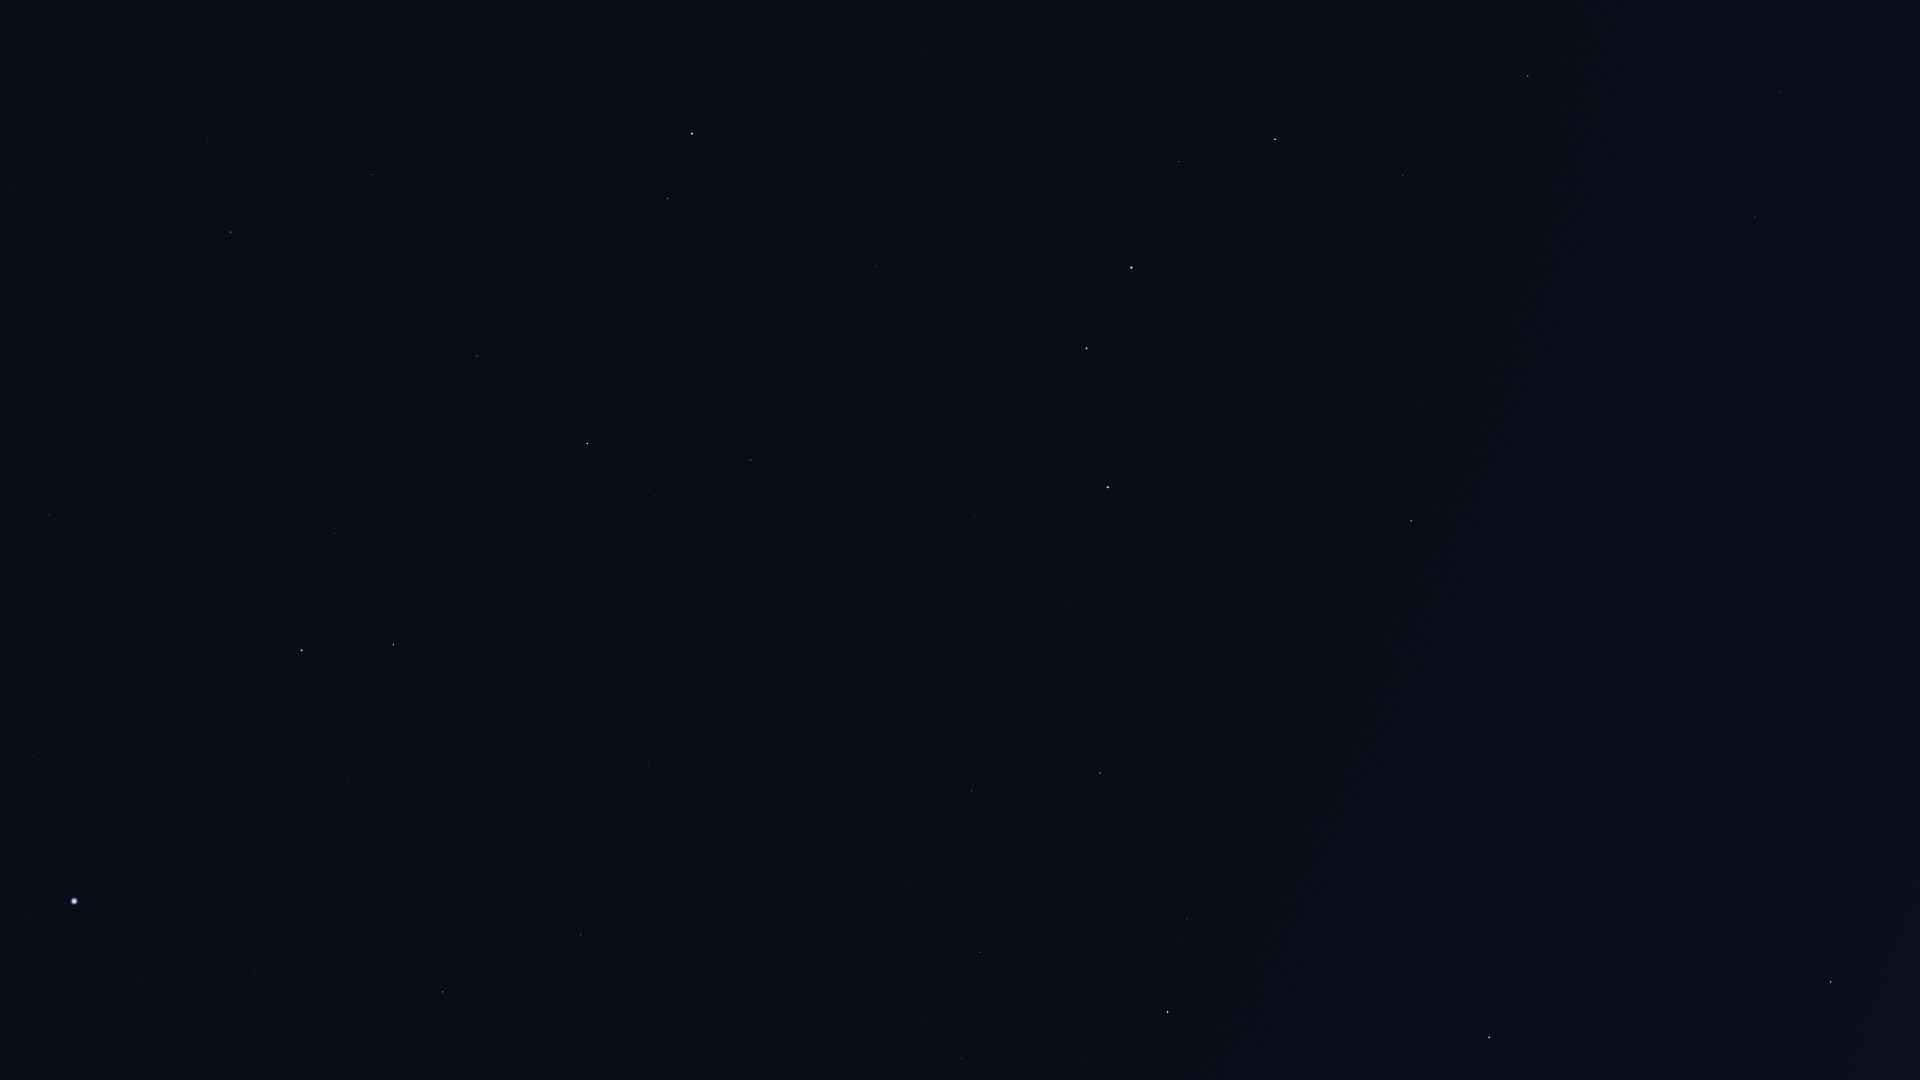

Source data for this figure (header and first rows):
Star_ID, Name, X, Y
53229, Praecipua, 1779, 92
53721, Chalawan, 1631, 68
54539, HIP 54539, 1528, 76
55219, Alula Borealis, 1755, 217
57399, Taiyangshou, 1403, 175
57820, Aniara, 1202, 93
58001, Phecda, 1275, 139
59774, Megrez, 1179, 161
61281, HIP 61281, 923, 51
61317, Chara, 1421, 407
62223, La Superba, 1324, 387
62423, Tianyi, 960, 111
62956, Alioth, 1131, 267
63076, Taiyi, 972, 142
63125, Cor Caroli, 1411, 521
63608, Vindemiatrix, 1831, 982
64241, Diadem, 1691, 897
64394, HIP 64394, 1524, 732
65378, Mizar, 1087, 348
65477, Alcor, 1083, 350
66192, Liesma, 1081, 388
67301, Alkaid, 1108, 487
67459, HIP 67459, 1548, 1068
67927, Muphrid, 1489, 1037
68756, Thuban, 876, 266
69732, Xuange, 1066, 602
71053, HIP 71053, 1187, 919
71075, Seginus, 1100, 773
72105, Izar, 1168, 1012
72487, Merga, 962, 662
72607, Kochab, 692, 134
73136, Baekdu, 677, 123
73555, Nekkar, 972, 791
74961, Nikawiy, 898, 792
75097, Pherkad, 668, 198
75411, Alkalurops, 911, 886
75458, Edasich, 751, 460
75695, Nusakan, 962, 1058
76127, HIP 76127, 922, 1021
77760, HIP 77760, 768, 820
78527, HIP 78527, 656, 496
79992, HIP 79992, 649, 763
80076, Hunor, 666, 875
80331, Athebyne, 587, 443
80838, Ogma, 635, 940
81126, HIP 81126, 607, 854
81833, HIP 81833, 581, 935
83608, Alrakis, 478, 601
83895, Aldhibah, 477, 356
84380, HIP 84380, 443, 992
84606, HIP 84606, 431, 981
85112, HIP 85112, 404, 985
85670, Rastaban, 393, 645
86414, HIP 86414, 348, 781
86614, Dziban, 432, 207
86782, Alruba, 353, 606
87585, Grumium, 334, 534
87808, HIP 87808, 255, 973
87833, Eltanin, 302, 650
90344, Fafnir, 304, 322
... 4 more rows
